Run: headless pygame with SDL's dummy video driver; simulated clock (each Clock.tick advances the game by its frame time, no real sleeping); random seed 0; keys injected as events and as key.get_pressed() state; mouse plan: one left click at the window centre at the start of phase 2, then a move to the lower-right quarter at the start of phase 3.
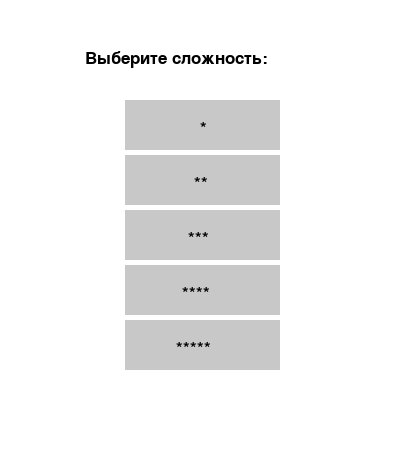
Frame 1 of 4 · flips 1–60 · no input
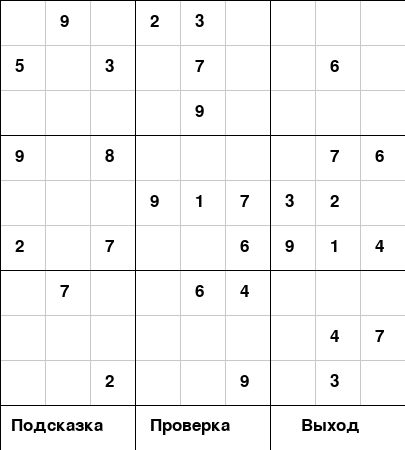
Frame 2 of 4 · flips 61–180 · clicked the window centre · tapped SPACE, RETURN · held RIGHT (→), D
Frame 3 of 4 · flips 181–300 · moved the mouse to the lower-right quarter · held DOWN (↓), S · screen unchanged from frame 2, image omitted
Frame 4 of 4 · flips 301–420 · held LEFT (←), A, UP (↑), W · screen unchanged from frame 3, image omitted

The pygame program that drew these frames:

from copy import deepcopy
import sys
import random
import pygame
pygame.init()

Help = pygame.Rect(1, 406, 134, 45)
Check = pygame.Rect(136, 406, 134, 45)
Quit = pygame.Rect(271, 406, 134, 45)
Field = pygame.Rect(0, 0, 404, 404)
Grey = (128, 128, 128)
LightGrey = (200, 200, 200)
Black = (0, 0, 0)
White = (255, 255, 255)
Green = (0, 255, 0)
Red = (255, 0, 0)
CheckColor = White
ColorCell = White
WindowSize = 81
WindowMultiplier = 5
WindowWidth = WindowSize * WindowMultiplier
WindowHeight = WindowSize * WindowMultiplier
SquareSize = (WindowSize * WindowMultiplier) / 3
CellSize = SquareSize / 3
NumberSize = 25
TextSize = 30
NumberFont = pygame.font.SysFont("calibri", NumberSize)
TextFont = pygame.font.SysFont("calibri", TextSize)
DISPLAYSURF = pygame.display.set_mode((405, 450))
pygame.display.set_caption("Игра для интеллектов")



class Sudoku:

    mas = [[0 for x in range(9)] for y in range(9)]

    def __init__(self):
         self.Numbers = [[0 for x in range(9)] for y in range(9)]
         for i in range(9):
             for j in range(9):
                 self.Numbers[i][j] = 0

    def Menu(self):
        comp = 0
        DISPLAYSURF.fill(White)
        button1 = pygame.Rect(125, 100, 155, 50)
        button2 = pygame.Rect(125, 155, 155, 50)
        button3 = pygame.Rect(125, 210, 155, 50)
        button4 = pygame.Rect(125, 265, 155, 50)
        button5 = pygame.Rect(125, 320, 155, 50)
        TextSurf = NumberFont.render("Выберите сложность:", True, Black)
        DISPLAYSURF.blit(TextSurf, (85, 50))
        menu = True
        while menu:
            for event in pygame.event.get():
                if event.type == pygame.QUIT:
                    menu = False
                    pygame.quit()
                    sys.exit()
                if event.type == pygame.MOUSEBUTTONDOWN:
                    mouse_pos = event.pos

                    if button1.collidepoint(mouse_pos):
                        comp = 1
                        menu = False
                    if button2.collidepoint(mouse_pos):
                        comp = 2
                        menu = False
                    if button3.collidepoint(mouse_pos):
                        comp = 3
                        menu = False
                    if button4.collidepoint(mouse_pos):
                        comp = 4
                        menu = False
                    if button5.collidepoint(mouse_pos):
                        comp = 5
                        menu = False
                    return comp  # возвращает число, которое индетифицирует уровень сложности
            pygame.draw.rect(DISPLAYSURF, LightGrey, button1)  # draw button
            pygame.draw.rect(DISPLAYSURF, LightGrey, button2)
            pygame.draw.rect(DISPLAYSURF, LightGrey, button3)
            pygame.draw.rect(DISPLAYSURF, LightGrey, button4)
            pygame.draw.rect(DISPLAYSURF, LightGrey, button5)
            for i in range(5):
                TextSurf = NumberFont.render("*" + i * "*", True, Black)
                DISPLAYSURF.blit(TextSurf, (200 - i * 6, 120 + i * 55))

            pygame.display.update()

    def Complexity(self):
        comp = self.Menu(self)
        if (comp == 1):
            quantity = random.randrange(33, 35)
        if (comp == 2):
            quantity = random.randrange(31, 33)
        if (comp == 3):
            quantity = random.randrange(29, 31)
        if (comp == 4):
            quantity = random.randrange(27, 29)
        if (comp == 5):
            quantity = random.randrange(25, 27)
        return quantity

    def solve(self, arr):  # основная функция, которая ищет пути решения головоломки
        find = self.find_empty(self, arr)
        if not find:
            return True
        else:
            row, col = find

        for num in range(1, 10):
            if self.valid(self, arr, num, (row, col)):
                arr[row][col] = num

                if self.solve(self, arr):
                    return True

                arr[row][col] = 0

        return False

    def valid(self, arr, num, pos):  # функция проверяет число на повторения в столбцах, строках и секторах

        for i in range(len(arr[0])):
            if arr[pos[0]][i] == num and pos[1] != i:
                return False

        for i in range(len(arr)):
            if arr[i][pos[1]] == num and pos[0] != i:
                return False

        box_x = pos[1] // 3
        box_y = pos[0] // 3

        for i in range(box_y * 3, box_y * 3 + 3):
            for j in range(box_x * 3, box_x * 3 + 3):
                if arr[i][j] == num and (i, j) != pos:
                    return False

        return True

    def find_empty(self, arr): # функция ищет пустые поля для подстановки туда возможных значений
        for i in range(9):
            for j in range(9):
                if arr[i][j] == 0:
                    return i, j
        return None

    def Generation(self):
        quantity = self.Complexity(self)
        possible = False
        while not possible:
            possible = True
            for i in range(9):
                for j in range(9):
                    self.Numbers[i][j] = 0
            for i in range(quantity + 1):
                # choose random numbers
                row = random.randrange(9)
                col = random.randrange(9)
                num = random.randrange(1, 10)
                while (not self.valid(self, self.Numbers, num, (row, col)) or self.Numbers[row][col] != 0):
                    row = random.randrange(9)
                    col = random.randrange(9)
                    num = random.randrange(1, 10)
                self.Numbers[row][col] = num
            CopyOfGrid = deepcopy(self.Numbers)
            if not self.solve(self, CopyOfGrid):
                possible = False

    def drawField(self):  # Данная функция рисует поля самой игры
        for x in range(0, WindowWidth, int(CellSize)):  # создаёт маленькие поля для цифр
            pygame.draw.line(DISPLAYSURF, LightGrey, (x, 0), (x, WindowHeight))
        for y in range(0, WindowHeight, int(CellSize)):
            pygame.draw.line(DISPLAYSURF, LightGrey, (0, y), (WindowWidth, y))

        for x in range(0, WindowWidth, int(SquareSize)):  # разделяет поле на 9 секций по 9 клеток
            pygame.draw.line(DISPLAYSURF, Black, (x, 0), (x, 500))
        for y in range(0, WindowHeight, int(SquareSize)):
            pygame.draw.line(DISPLAYSURF, Black, (0, y), (WindowWidth, y))
        pygame.draw.line(DISPLAYSURF, Black, (0, 405), (WindowWidth, 405))

    def drawGrid(self):  # рисует числа головоломки на игровом поле
        x = 10
        y = 13
        for i in range(9):
            x = 15
            for j in range(9):
                if (self.Numbers[i][j] != 0):
                    NumberSurf = NumberFont.render(str(self.Numbers[i][j]), True, Black)
                    DISPLAYSURF.blit(NumberSurf, (x, y))
                    x += 45
                else:
                    x += 45
            y += 45

    def Conflict(self): #помечает числа черновика красным, если они конфликтуют с другими числами головоломки
        for i in range(9):
            for j in range(9):
                num = self.mas[i][j]
                pos = (i, j)
                x = j * 45 + 32
                y = i * 45 + 1
                if self.mas[i][j] != 0:
                    if not self.valid(self, self.Numbers, num , pos) or not self.valid(self, self.mas, num, pos):
                        MasSurf = NumberFont.render(str(self.mas[i][j]), True, Red)
                        DISPLAYSURF.blit(MasSurf, (x, y))

    def drawMas(self):  # рисует матрицу "черновик"
        y = 1
        for i in range(9):
            x = 32
            for j in range(9):
                if (self.mas[i][j] != 0):
                    MasSurf = NumberFont.render(str(self.mas[i][j]), True, Black)
                    DISPLAYSURF.blit(MasSurf, (x, y))
                    x += 45
                else:
                    x += 45
            y += 45

    def HelpFunction(self):  # функция "подсказка", приближает пользователя к решению головоломки
        CopyOfGrid = deepcopy(self.Numbers)
        CopyOfGrid2 = deepcopy(self.Numbers)
        for i in range(9):
            for j in range(9):
                if self.mas[i][j] != 0:
                    CopyOfGrid[i][j] = self.mas[i][j]  # добавляет числа с черновика, чтобы затем заполнить только пустую клетку
        self.solve(self, CopyOfGrid)  # решает головоломку на тестовой копии
        for i in range(9):
            for j in range(9):
                if self.mas[i][j] != 0:
                    CopyOfGrid2[i][j] = self.mas[i][j]
        i, j = self.find_empty(self, CopyOfGrid2)
        if self.solve(self, CopyOfGrid):
            self.Numbers[i][j] = CopyOfGrid[i][j]  # переносит одну цифру в основную матрицу головоломки
        return self

    def Check(self):
        CheckGrid = deepcopy(self.Numbers)
        for i in range(9):
            for j in range(9):
                if self.mas[i][j] != 0:
                    CheckGrid[i][j] = self.mas[i][j]
        if self.solve(self, CheckGrid):
            CheckColor = Green
        else:
            CheckColor = Red

    def Win(self):
        run = True
        while run:  # цикл выводит экран с поздравлениями, в случае победы
            DISPLAYSURF.fill(White)
            TextCong = TextFont.render("Congratulation", True, Black)
            DISPLAYSURF.blit(TextCong, (100, 200))
            for event in pygame.event.get():
                if event.type == pygame.QUIT:
                    pygame.quit()
                    sys.exit()
            pygame.display.update()

    def Game(self):
        self.Generation(self)  # создаёт случайную, но при этом решаемую головоломку, используя значение сложности из функции Menu
        DISPLAYSURF.fill(White)  # Следующие несколько функций нужны для отображения поля и работы кнопок
        self.drawField(self)
        run = True
        key_flag = False
        while run:  # цикл отвечающий за работу игры
            key = None
            DISPLAYSURF.fill(White)
            self.drawField(self)
            self.drawGrid(self)
            self.drawMas(self)
            self.Conflict(self)
            for event in pygame.event.get():  # Далее идёт интерактивная часть графического интерфейса
                if event.type == pygame.QUIT:
                    pygame.quit()
                    sys.exit()
                self.drawGrid(self)
                self.drawMas(self)
                self.Conflict(self)
                if event.type == pygame.MOUSEBUTTONDOWN:
                    mouse_pos = event.pos

                    if Quit.collidepoint(mouse_pos):
                        pygame.quit()
                        sys.exit()

                    if Help.collidepoint(mouse_pos):
                        self.HelpFunction(self)
                        ColorCell = White

                    if Field.collidepoint(mouse_pos):
                        x, y = mouse_pos
                        col1 = x // 45
                        row1 = y // 45
                        posX = 0 + col1 * 45
                        posY = 0 + row1 * 45
                        ColorCell = LightGrey
                        key_flag = True
                if key_flag:
                    if event.type == pygame.KEYDOWN:
                        x, y = mouse_pos
                        col1 = x // 45
                        row1 = y // 45
                        if event.key == pygame.K_1:
                            key = 1
                        if event.key == pygame.K_2:
                            key = 2
                        if event.key == pygame.K_3:
                            key = 3
                        if event.key == pygame.K_4:
                            key = 4
                        if event.key == pygame.K_5:
                            key = 5
                        if event.key == pygame.K_6:
                            key = 6
                        if event.key == pygame.K_7:
                            key = 7
                        if event.key == pygame.K_8:
                            key = 8
                        if event.key == pygame.K_9:
                            key = 9
                        if event.key == pygame.K_DELETE:
                            key = 0
                        if event.key == pygame.K_BACKSPACE:
                            key = 0
                        if event.key == pygame.K_RETURN:
                            num = self.mas[row1][col1]
                            if self.valid(self, self.Numbers, num, (row1, col1)):
                                if self.Numbers[row1][col1] == 0:
                                    self.Numbers[row1][col1] = self.mas[row1][col1]
                                    self.mas[row1][col1] = 0
                        if event.key == pygame.K_SPACE:
                            num = self.mas[row1][col1]
                            if self.valid(self, self.Numbers, num, (row1, col1)):
                                if self.Numbers[row1][col1] == 0:
                                    self.Numbers[row1][col1] = self.mas[row1][col1]
                                    self.mas[row1][col1] = 0
                        ColorCell = White
                        key_flag = False
            if key != None:
                if row1 <= 8 and col1 <= 8:
                    if self.Numbers[row1][col1] == 0:
                        self.mas[row1][col1] = key
            pygame.draw.rect(DISPLAYSURF, White, Field)
            if key_flag:
                for i in range(9):
                    for j in range(9):
                        pygame.draw.rect(DISPLAYSURF, ColorCell, (posX, posY, 45, 45))

            CopyOfGrid = deepcopy(self.Numbers)
            if not self.find_empty(self, CopyOfGrid):
                run = False
                self.Win(self)

            pygame.draw.rect(DISPLAYSURF, White, Help)
            pygame.draw.rect(DISPLAYSURF, CheckColor, Check)
            pygame.draw.rect(DISPLAYSURF, White, Quit)
            self.drawField(self)
            self.drawGrid(self)
            self.drawMas(self)
            self.Conflict(self)
            TextHelp = NumberFont.render("Подсказка", True, Black)
            DISPLAYSURF.blit(TextHelp, (11, 417))
            TextCheck = NumberFont.render("Проверка", True, Black)
            DISPLAYSURF.blit(TextCheck, (150, 417))
            TextQuit = NumberFont.render("Выход", True, Black)
            DISPLAYSURF.blit(TextQuit, (301, 417))
            pygame.display.update()


def main():
    Grid = Sudoku
    Sudoku.__init__(Grid)
    Sudoku.Game(Grid)



main()
